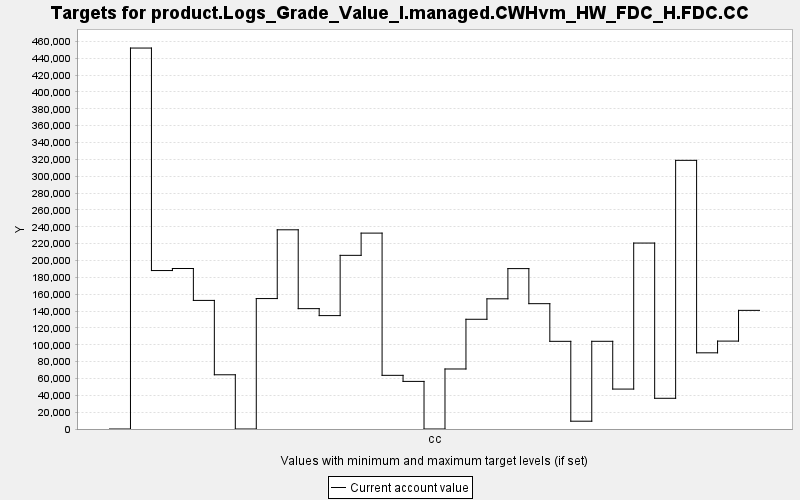

The table this chart was drawn from, first rows:
TARGET, PERIOD, YEAR, PERIODWIDTH, MINIMUM, MAXIMUM, MINWEIGHT, MAXWEIGHT, CURRENT, SUMMARY
product.Logs_Grade_Value_I.managed.CWHvm…, 0, 0, 10.0, 0.0, 10000, 1.0, 1.0, 0.0, 0.0
product.Logs_Grade_Value_I.managed.CWHvm…, 1, 10, 10.0, 0.0, 10000, 1.0, 1.0, 452106, 0.0
product.Logs_Grade_Value_I.managed.CWHvm…, 2, 20, 10.0, 0.0, 10000, 1.0, 1.0, 188052, 0.0
product.Logs_Grade_Value_I.managed.CWHvm…, 3, 30, 10.0, 0.0, 10000, 1.0, 1.0, 190487, 0.0
product.Logs_Grade_Value_I.managed.CWHvm…, 4, 40, 10.0, 0.0, 10000, 1.0, 1.0, 152609, 0.0
product.Logs_Grade_Value_I.managed.CWHvm…, 5, 50, 10.0, 0.0, 10000, 1.0, 1.0, 64351, 0.0
product.Logs_Grade_Value_I.managed.CWHvm…, 6, 60, 10.0, 0.0, 10000, 1.0, 1.0, 0.0, 0.0
product.Logs_Grade_Value_I.managed.CWHvm…, 7, 70, 10.0, 0.0, 10000, 1.0, 1.0, 154796, 0.0
product.Logs_Grade_Value_I.managed.CWHvm…, 8, 80, 10.0, 0.0, 10000, 1.0, 1.0, 236408, 0.0
product.Logs_Grade_Value_I.managed.CWHvm…, 9, 90, 10.0, 0.0, 10000, 1.0, 1.0, 142841, 0.0
product.Logs_Grade_Value_I.managed.CWHvm…, 10, 100, 10.0, 0.0, 10000, 1.0, 1.0, 134576, 0.0
product.Logs_Grade_Value_I.managed.CWHvm…, 11, 110, 10.0, 0.0, 10000, 1.0, 1.0, 206096, 0.0
product.Logs_Grade_Value_I.managed.CWHvm…, 12, 120, 10.0, 0.0, 10000, 1.0, 1.0, 232481, 0.0
product.Logs_Grade_Value_I.managed.CWHvm…, 13, 130, 10.0, 0.0, 10000, 1.0, 1.0, 63685, 0.0
product.Logs_Grade_Value_I.managed.CWHvm…, 14, 140, 10.0, 0.0, 10000, 1.0, 1.0, 56493, 0.0
product.Logs_Grade_Value_I.managed.CWHvm…, 15, 150, 10.0, 0.0, 10000, 1.0, 1.0, 0.0, 0.0
product.Logs_Grade_Value_I.managed.CWHvm…, 16, 160, 10.0, 0.0, 10000, 1.0, 1.0, 71228, 0.0
product.Logs_Grade_Value_I.managed.CWHvm…, 17, 170, 10.0, 0.0, 10000, 1.0, 1.0, 130223, 0.0
product.Logs_Grade_Value_I.managed.CWHvm…, 18, 180, 10.0, 0.0, 10000, 1.0, 1.0, 154502, 0.0
product.Logs_Grade_Value_I.managed.CWHvm…, 19, 190, 10.0, 0.0, 10000, 1.0, 1.0, 190358, 0.0
product.Logs_Grade_Value_I.managed.CWHvm…, 20, 200, 10.0, 0.0, 10000, 1.0, 1.0, 148741, 0.0
product.Logs_Grade_Value_I.managed.CWHvm…, 21, 210, 10.0, 0.0, 10000, 1.0, 1.0, 104046, 0.0
product.Logs_Grade_Value_I.managed.CWHvm…, 22, 220, 10.0, 0.0, 10000, 1.0, 1.0, 9258, 0.0
product.Logs_Grade_Value_I.managed.CWHvm…, 23, 230, 10.0, 0.0, 10000, 1.0, 1.0, 104082, 0.0
product.Logs_Grade_Value_I.managed.CWHvm…, 24, 240, 10.0, 0.0, 10000, 1.0, 1.0, 47380, 0.0
product.Logs_Grade_Value_I.managed.CWHvm…, 25, 250, 10.0, 0.0, 10000, 1.0, 1.0, 220681, 0.0
product.Logs_Grade_Value_I.managed.CWHvm…, 26, 260, 10.0, 0.0, 10000, 1.0, 1.0, 36443, 0.0
product.Logs_Grade_Value_I.managed.CWHvm…, 27, 270, 10.0, 0.0, 10000, 1.0, 1.0, 318836, 0.0
product.Logs_Grade_Value_I.managed.CWHvm…, 28, 280, 10.0, 0.0, 10000, 1.0, 1.0, 90413, 0.0
product.Logs_Grade_Value_I.managed.CWHvm…, 29, 290, 10.0, 0.0, 10000, 1.0, 1.0, 104323, 0.0
product.Logs_Grade_Value_I.managed.CWHvm…, 30, 300, 10.0, 0.0, 10000, 1.0, 1.0, 140797, 0.0
